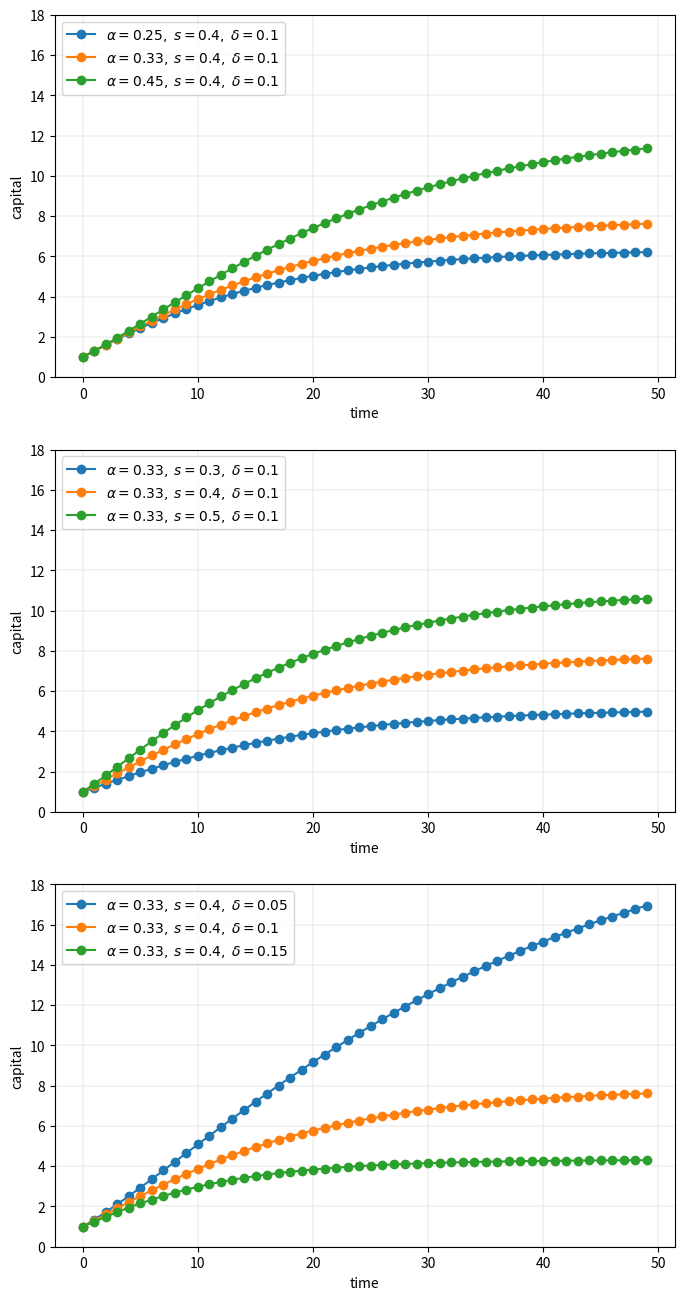
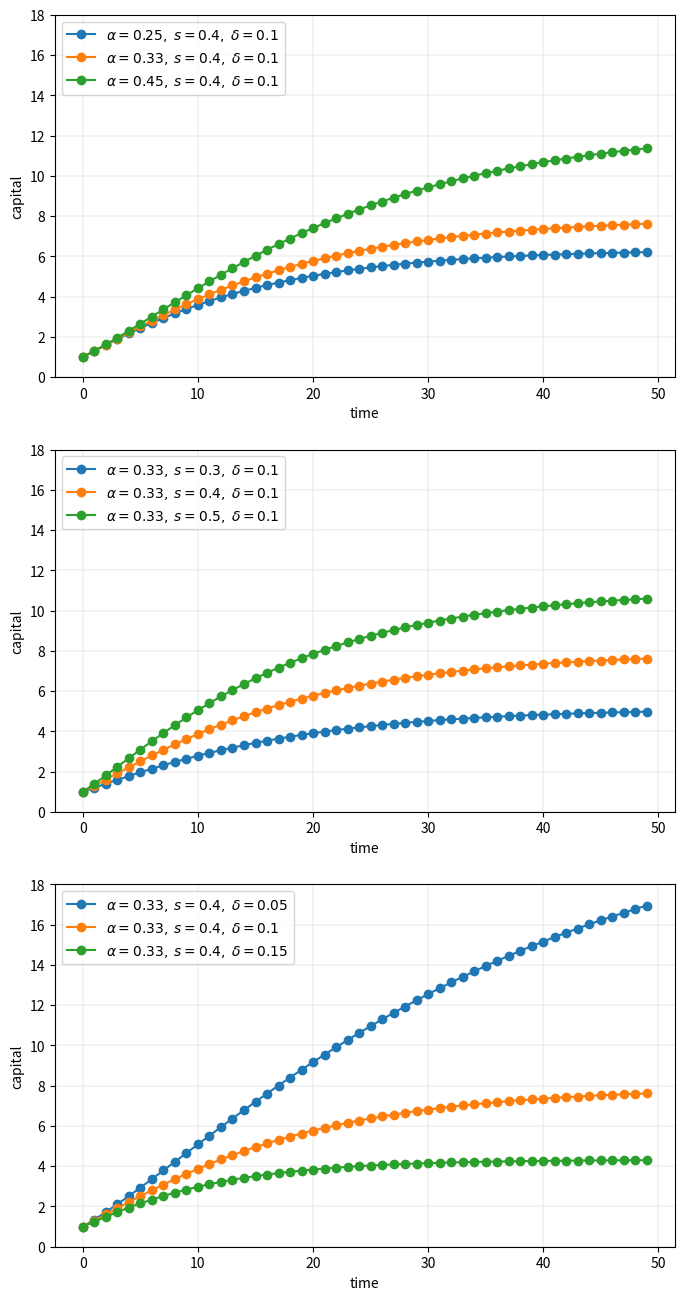
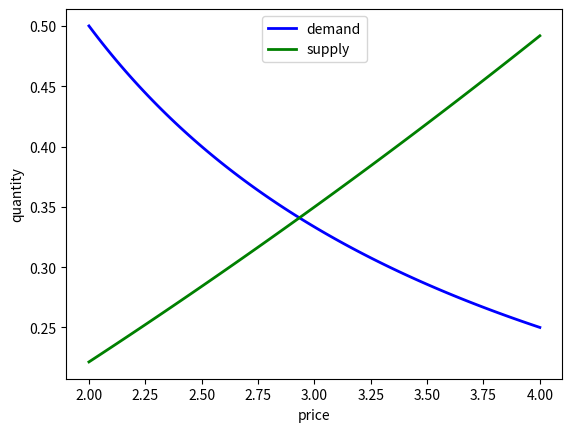
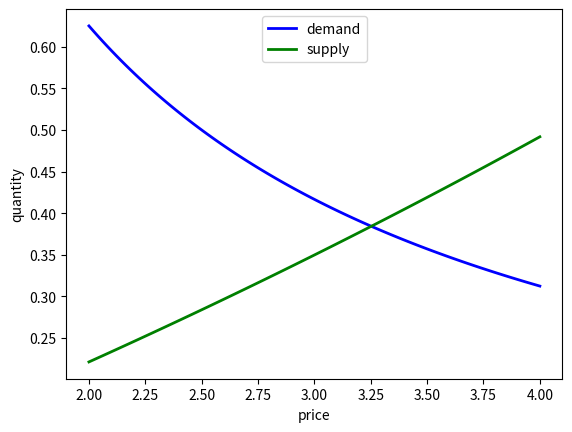
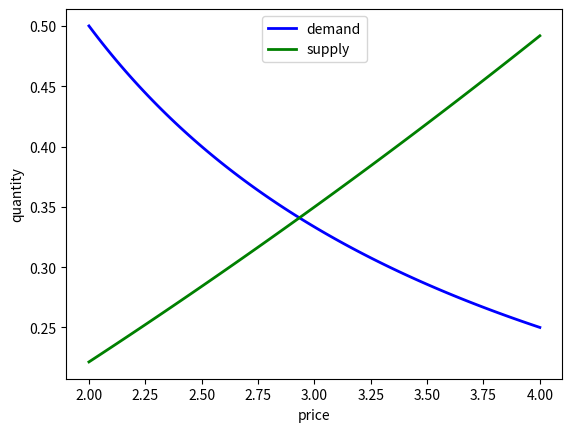
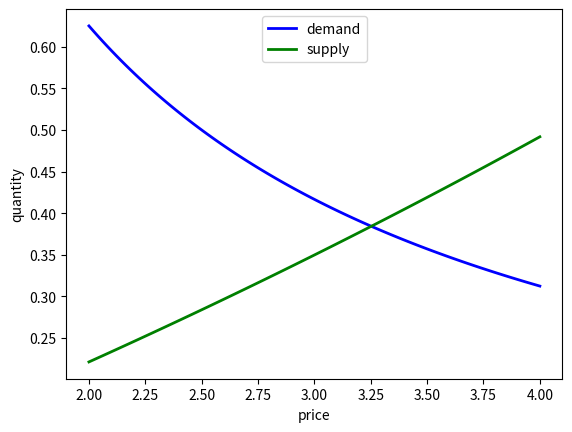

These charts were generated, in order, by the following Python code:
import numpy as np
import matplotlib.pyplot as plt

# Allocate memory for time series
k = np.empty(50)

fig, axes = plt.subplots(3, 1, figsize=(8, 16))

# Trajectories with different α
δ = 0.1
s = 0.4
α = (0.25, 0.33, 0.45)

for j in range(3):
    k[0] = 1
    for t in range(49):
        k[t+1] = s * k[t]**α[j] + (1 - δ) * k[t]
    axes[0].plot(k, 'o-', label=rf"$\alpha = {α[j]},\; s = {s},\; \delta={δ}$")

axes[0].grid(lw=0.2)
axes[0].set_ylim(0, 18)
axes[0].set_xlabel('time')
axes[0].set_ylabel('capital')
axes[0].legend(loc='upper left', frameon=True)

# Trajectories with different s
δ = 0.1
α = 0.33
s = (0.3, 0.4, 0.5)

for j in range(3):
    k[0] = 1
    for t in range(49):
        k[t+1] = s[j] * k[t]**α + (1 - δ) * k[t]
    axes[1].plot(k, 'o-', label=rf"$\alpha = {α},\; s = {s[j]},\; \delta={δ}$")

axes[1].grid(lw=0.2)
axes[1].set_xlabel('time')
axes[1].set_ylabel('capital')
axes[1].set_ylim(0, 18)
axes[1].legend(loc='upper left', frameon=True)

# Trajectories with different δ
δ = (0.05, 0.1, 0.15)
α = 0.33
s = 0.4

for j in range(3):
    k[0] = 1
    for t in range(49):
        k[t+1] = s * k[t]**α + (1 - δ[j]) * k[t]
    axes[2].plot(k, 'o-', label=rf"$\alpha = {α},\; s = {s},\; \delta={δ[j]}$")

axes[2].set_ylim(0, 18)
axes[2].set_xlabel('time')
axes[2].set_ylabel('capital')
axes[2].grid(lw=0.2)
axes[2].legend(loc='upper left', frameon=True)

plt.show()

def simulate_solow(α, s, δ, ts_length=50):
    """Simulate the Solow model."""
    k = np.empty(ts_length)
    k[0] = 1
    for t in range(ts_length - 1):
        k[t+1] = s * k[t]**α + (1 - δ) * k[t]
    return k


def plot_solow(ax, vary_param, param_vals, α=0.33, s=0.4, δ=0.1):
    """Plot Solow trajectories while varying one parameter."""
    for val in param_vals:
        params = {'α': α, 's': s, 'δ': δ}
        params[vary_param] = val
        k = simulate_solow(**params)
        label = (rf"$\alpha = {params['α']},\; s = {params['s']},\; "
                 rf"\delta={params['δ']}$")
        ax.plot(k, 'o-', label=label)

    ax.grid(lw=0.2)
    ax.set_ylim(0, 18)
    ax.set_xlabel('time')
    ax.set_ylabel('capital')
    ax.legend(loc='upper left', frameon=True)


# Create plots
fig, axes = plt.subplots(3, 1, figsize=(8, 16))

plot_solow(axes[0], 'α', (0.25, 0.33, 0.45))
plot_solow(axes[1], 's', (0.3, 0.4, 0.5))
plot_solow(axes[2], 'δ', (0.05, 0.1, 0.15))

plt.show()

from scipy.optimize import brentq

# Compute equilibrium
def h(p):
    return p**(-1) - (np.exp(0.1 * p) - 1)  # demand - supply

p_star = brentq(h, 2, 4)
q_star = np.exp(0.1 * p_star) - 1

print(f'Equilibrium price is {p_star: .2f}')
print(f'Equilibrium quantity is {q_star: .2f}')

# Now plot
grid = np.linspace(2, 4, 100)
fig, ax = plt.subplots()

qs = np.exp(0.1 * grid) - 1
qd = grid**(-1)


ax.plot(grid, qd, 'b-', lw=2, label='demand')
ax.plot(grid, qs, 'g-', lw=2, label='supply')

ax.set_xlabel('price')
ax.set_ylabel('quantity')
ax.legend(loc='upper center')

plt.show()

# Compute equilibrium
def h(p):
    return 1.25 * p**(-1) - (np.exp(0.1 * p) - 1)

p_star = brentq(h, 2, 4)
q_star = np.exp(0.1 * p_star) - 1

print(f'Equilibrium price is {p_star: .2f}')
print(f'Equilibrium quantity is {q_star: .2f}')

# Now plot
p_grid = np.linspace(2, 4, 100)
fig, ax = plt.subplots()

qs = np.exp(0.1 * p_grid) - 1
qd = 1.25 * p_grid**(-1)


ax.plot(grid, qd, 'b-', lw=2, label='demand')
ax.plot(grid, qs, 'g-', lw=2, label='supply')

ax.set_xlabel('price')
ax.set_ylabel('quantity')
ax.legend(loc='upper center')

plt.show()

# Put your code here

for _ in range(20):
    print("Solution below!")

from typing import NamedTuple

class EquilibriumModel(NamedTuple):
    α: float = 0.1
    β: float = 1.0
    γ: float = 1.0
    δ: float = 1

def qs(model, p):
    return np.exp(model.α * p) - model.β

def qd(model, p):
    return model.γ * p**(-model.δ)

def compute_equilibrium(model):
    def h(p):
        return qd(model, p) - qs(model, p)
    p_star = brentq(h, 2, 4)
    q_star = np.exp(model.α * p_star) - model.β

    print(f'Equilibrium price is {p_star: .2f}')
    print(f'Equilibrium quantity is {q_star: .2f}')

def plot_equilibrium(model):
    # Now plot
    grid = np.linspace(2, 4, 100)
    fig, ax = plt.subplots()

    ax.plot(grid, qd(model, grid), 'b-', lw=2, label='demand')
    ax.plot(grid, qs(model, grid), 'g-', lw=2, label='supply')

    ax.set_xlabel('price')
    ax.set_ylabel('quantity')
    ax.legend(loc='upper center')

    plt.show()

model = EquilibriumModel()

compute_equilibrium(model)

plot_equilibrium(model)

model = EquilibriumModel(γ=1.25)

compute_equilibrium(model)

plot_equilibrium(model)

